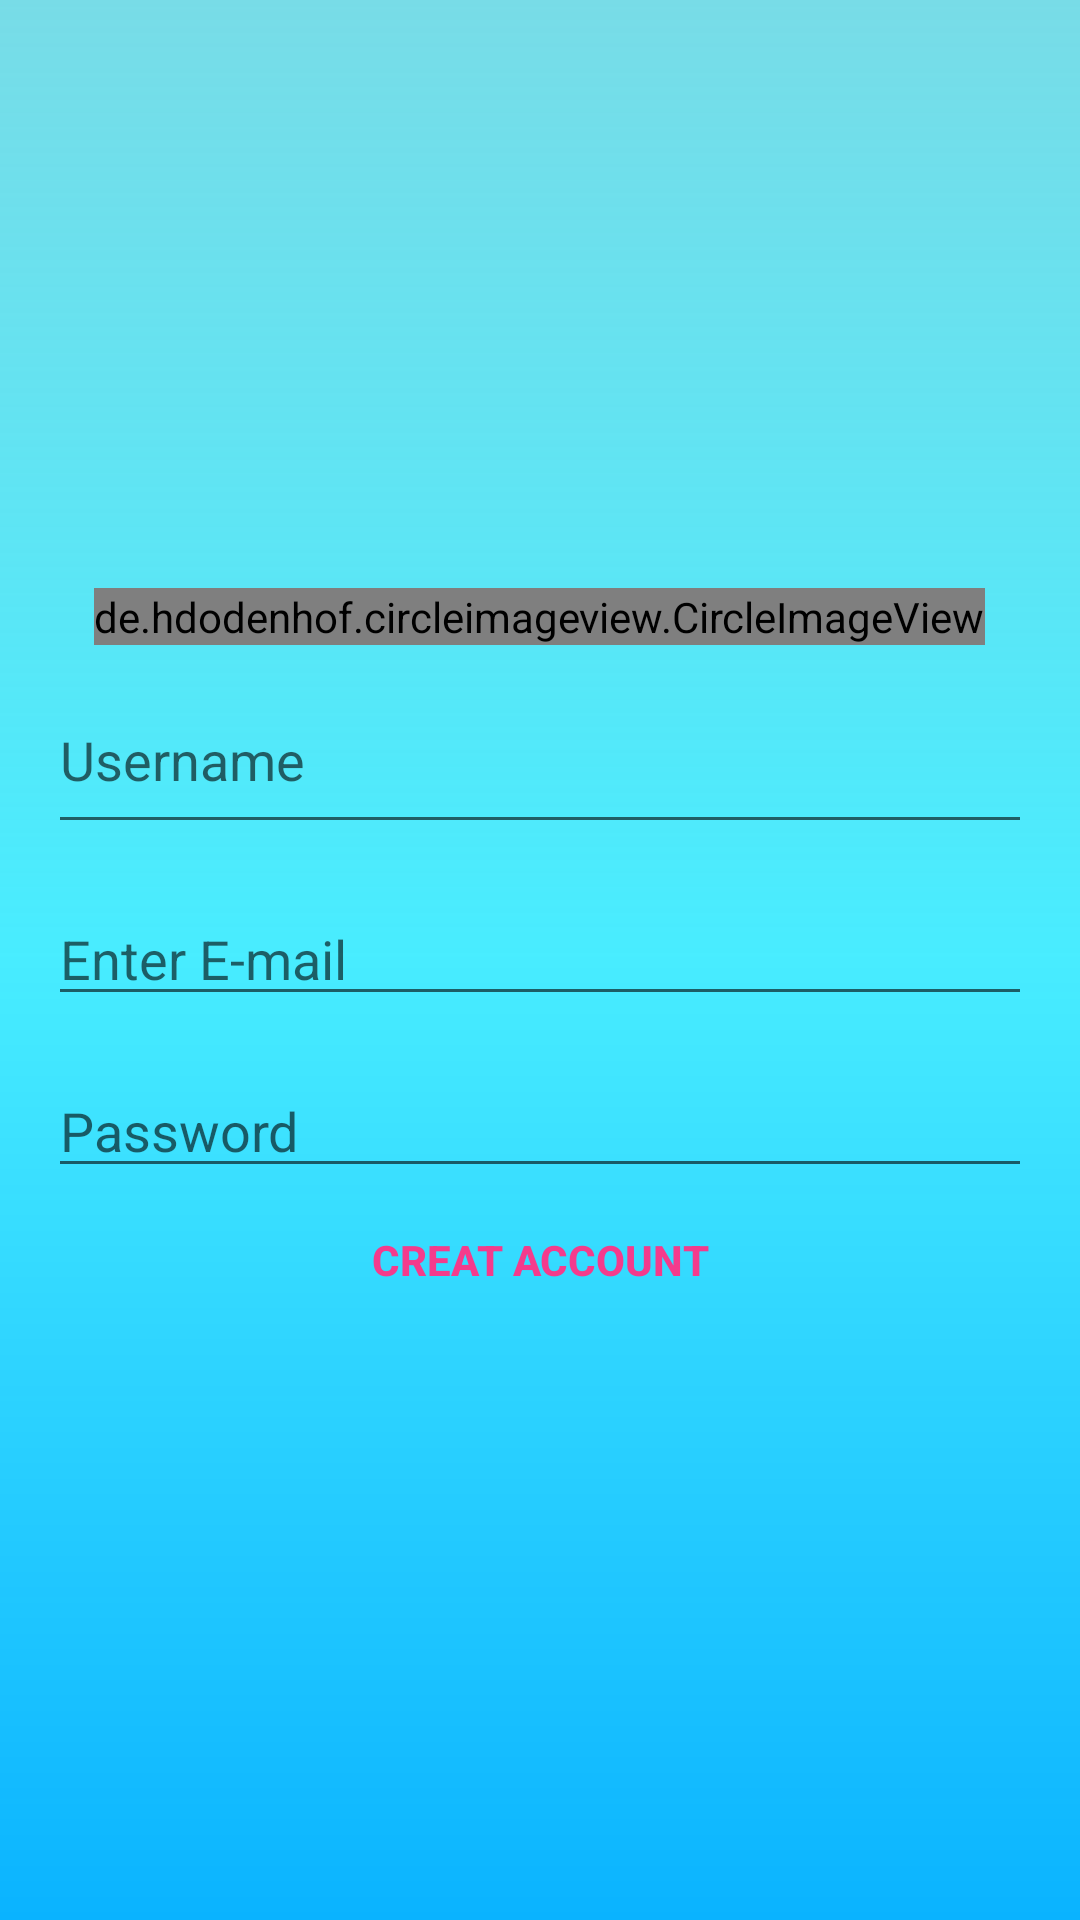

The Android layout XML behind this screen, and the referenced resources:
<!-- AndroidManifest.xml: application theme Theme.Ajay_journal_project -->
<!-- res/layout/activity_create_account.xml -->
<?xml version="1.0" encoding="utf-8"?>
<LinearLayout xmlns:android="http://schemas.android.com/apk/res/android"
    xmlns:app="http://schemas.android.com/apk/res-auto"
    xmlns:tools="http://schemas.android.com/tools"
    android:layout_width="match_parent"
    android:gravity="center"
    android:fitsSystemWindows="true"
    android:orientation="vertical"
    android:padding="16dp"
    android:background="@drawable/gradient_bg"
    android:layout_height="match_parent"
    tools:context=".CreateAccountActivity">
    <de.hdodenhof.circleimageview.CircleImageView
        android:id="@+id/create_account_profile"
        android:layout_width="wrap_content"
        android:src="@drawable/outline_account_circle_black_36"
        android:layout_height="wrap_content"
        android:layout_marginBottom="16dp">

    </de.hdodenhof.circleimageview.CircleImageView>
    <ProgressBar
        android:id="@+id/create_acct_Progress"
        style="?android:attr/progressBarStyle"
        android:visibility="gone"
        android:layout_width="wrap_content"
        android:layout_height="wrap_content"/>
    <LinearLayout
        android:orientation="vertical"
        android:id="@+id/acct_login_form"
        android:layout_width="match_parent"
        android:layout_height="wrap_content">
        <EditText
            android:layout_width="match_parent"
            android:layout_height="wrap_content"
            android:id="@+id/username_account"
            android:hint="@string/username_hint"
            android:inputType="textPersonName"
            android:maxLines="1"
            android:paddingBottom="16dp"
            />
        <AutoCompleteTextView
            android:id="@+id/email_account"
            android:hint="@string/email_hint"
            android:inputType="textEmailAddress"
            android:layout_marginTop="16dp"
            android:maxLines="1"
            android:layout_width="match_parent"
            android:layout_height="wrap_content" />
        <EditText
            android:id="@+id/password_account"
            android:hint="@string/password_hint"
            android:layout_marginTop="16dp"
            android:maxLines="1"
            android:inputType="textPassword"
            android:layout_width="match_parent"
            android:layout_height="wrap_content"/>

        <Button
            android:id="@+id/create_acct_button"
            android:textColor="@color/colorAccent"
            android:background="@android:color/transparent"
            android:text="@string/create_text"
            android:textStyle="bold"
            android:layout_width="match_parent"
            android:layout_height="wrap_content"/>

    </LinearLayout>

</LinearLayout>
<!-- resources referenced by this layout -->
<resources>
  <color name="colorAccent">#F43B8C</color>
  <!-- drawable gradient_bg (drawable) -->
  <?xml version="1.0" encoding="utf-8"?>
  <shape xmlns:android="http://schemas.android.com/apk/res/android"
  
      android:shape="rectangle"
      >
      <gradient
          android:startColor="#F500B0FF"
          android:centerColor="#B700E5FF"
          android:endColor="@color/endGcolor"
          android:angle="90"
  
          />
  
  </shape>
  <string name="create_text">Creat Account</string>
  <string name="email_hint">Enter E-mail</string>
  <string name="password_hint">Password</string>
  <string name="username_hint">Username</string>
  <style name="Theme.Ajay_journal_project" parent="Theme.MaterialComponents.DayNight.DarkActionBar">
          
          <item name="colorPrimary">@color/colorPrimary</item>
          <item name="colorPrimaryVariant">@color/colorPrimaryDark</item>
          <item name="colorOnPrimary">@color/colorAccent</item>
          
          <item name="colorSecondary">@color/colorPrimary</item>
          <item name="colorSecondaryVariant">@color/colorPrimaryDark</item>
          <item name="colorOnSecondary">@color/colorAccent</item>
          
          <item name="android:statusBarColor" tools:targetApi="l">?attr/colorPrimaryVariant</item>
          
      </style>
  <color name="endGcolor">#78DCE7</color>
  <color name="colorPrimary">@color/endGcolor</color>
  <color name="colorPrimaryDark">@color/endGcolor</color>
</resources>
